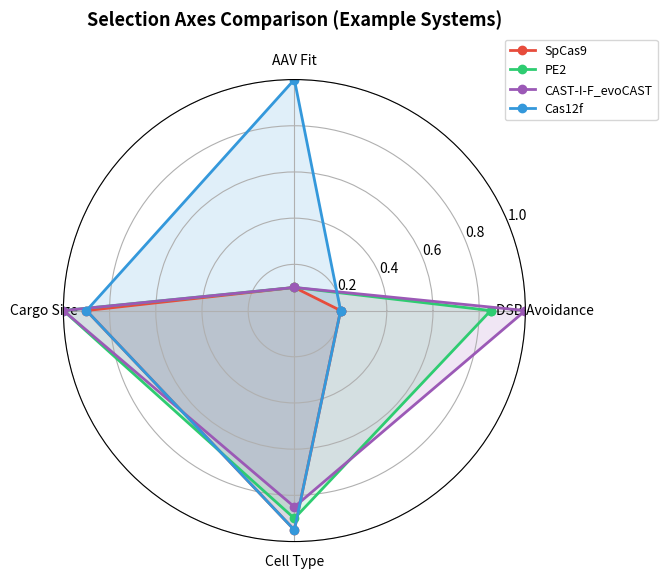

Write Python code to recreate this figure.
"""Figure 4: Radar chart comparing selection axes for three example systems."""
from pathlib import Path

import matplotlib.pyplot as plt
import numpy as np


def main():
    outdir = Path("docs/figures")
    outdir.mkdir(parents=True, exist_ok=True)

    categories = ["DSB Avoidance", "AAV Fit", "Cargo Size", "Cell Type"]
    N = len(categories)
    angles = np.linspace(0, 2 * np.pi, N, endpoint=False).tolist()
    angles += angles[:1]

    systems = {
        "SpCas9": [0.2, 0.1, 0.9, 0.95],
        "PE2": [0.85, 0.1, 1.0, 0.9],
        "CAST-I-F_evoCAST": [1.0, 0.1, 1.0, 0.85],
        "Cas12f": [0.2, 1.0, 0.9, 0.95],
    }
    colors = ["#e74c3c", "#2ecc71", "#9b59b6", "#3498db"]

    fig, ax = plt.subplots(figsize=(6, 6), subplot_kw=dict(polar=True))

    for (name, values), color in zip(systems.items(), colors):
        values += values[:1]
        ax.plot(angles, values, "o-", linewidth=2, label=name, color=color)
        ax.fill(angles, values, alpha=0.15, color=color)

    ax.set_xticks(angles[:-1])
    ax.set_xticklabels(categories, fontsize=10)
    ax.set_ylim(0, 1)
    ax.set_title("Selection Axes Comparison (Example Systems)", fontsize=13,
                 fontweight="bold", pad=20)
    ax.legend(loc="upper right", bbox_to_anchor=(1.3, 1.1), fontsize=9)

    fig.savefig(outdir / "fig4_radar.pdf", dpi=300, bbox_inches="tight")
    fig.savefig(outdir / "fig4_radar.png", dpi=300, bbox_inches="tight")
    print(f"Saved {outdir}/fig4_radar.pdf")


if __name__ == "__main__":
    main()
